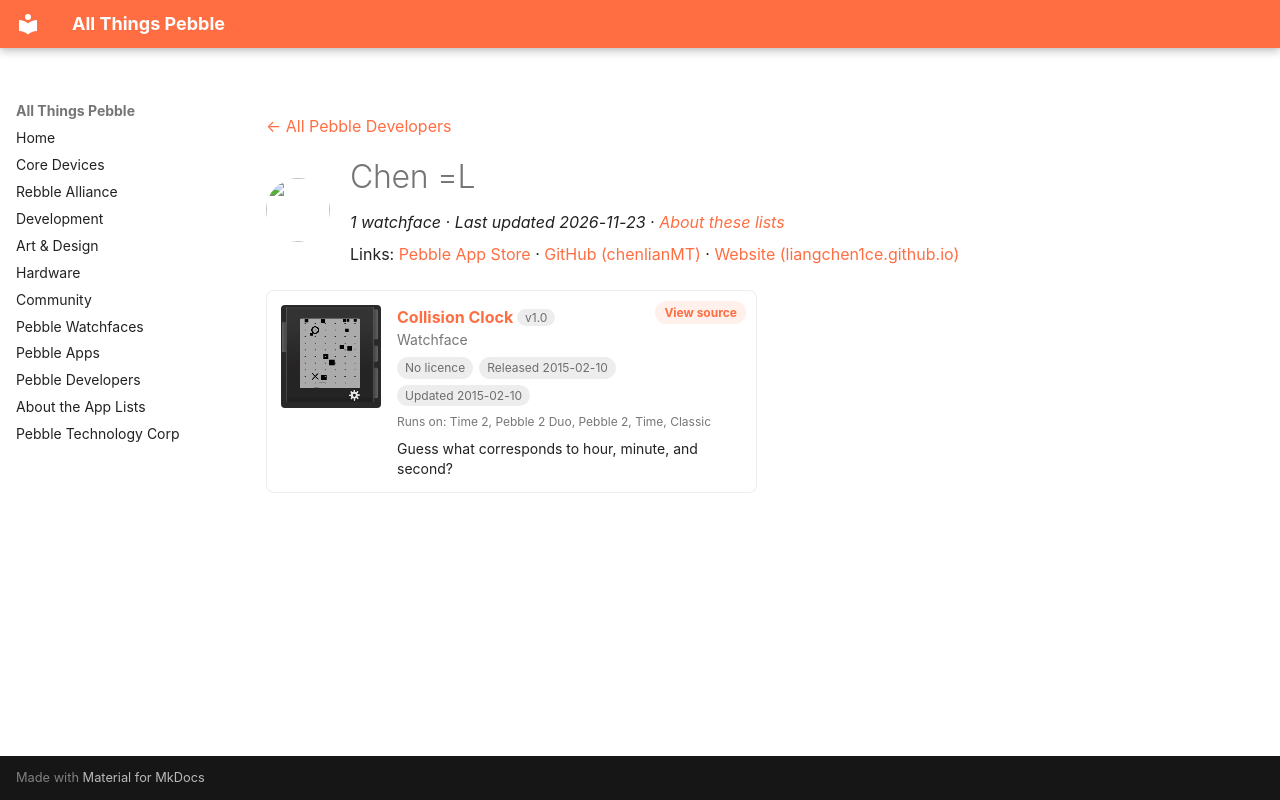

repository: saltedlolly/all-things-pebble · page: developers/chen-l.html · generator: mkdocs

---
title: "Chen =L"
hide:
  - toc
---

<!-- Generated by scripts/update_app_directory.py: do not edit by hand -->
[← All Pebble Developers](../developers.md)

<div class="dev-header" markdown>
<img class="dev-avatar" src="https://github.com/chenlianMT.png?size=128" alt="" width="64" height="64" loading="lazy" onerror="this.remove()">
<div class="dev-intro" markdown>

# Chen =L

*1 watchface · Last updated 2026-11-23 · [About these lists](../about-app-lists.md)*

Links: [Pebble App Store](https://apps.repebble.com/apps/dev/chen-l_54b75febcba6361989000020) · [GitHub (chenlianMT)](https://github.com/chenlianMT) · [Website (liangchen1ce.github.io)](http://liangchen1ce.github.io)

</div>
</div>

<div class="app-grid dev-apps" data-search-exclude>
<div class="app-card" data-type="watchface" data-title="collision clock" data-released="2015-02-10" data-updated="2015-02-10">
<a class="app-shot" href="https://apps.repebble.com/54d9c75763eb41ed77000067" data-search-exclude><img src="../images/apps/54d9c75763eb41ed77000067.png" alt="Collision Clock" loading="lazy"></a>
<div class="app-info">
<h2 class="app-name" id="app-54d9c75763eb41ed77000067"><a href="https://apps.repebble.com/54d9c75763eb41ed77000067">Collision Clock</a> <span class="app-version" title="Latest version" data-search-exclude>v1.0</span></h2>
<a class="app-source" href="https://github.com/chenlianMT/Pebble_WatchFace" title="Source code" data-search-exclude>View source</a>
<div class="app-dev">Watchface</div>
<div class="app-tags" data-search-exclude><span class="app-licence app-licence--none" title="Licence">No licence</span> <span title="First published in the app store">Released 2015-02-10</span> <span title="Latest release in the app store">Updated 2015-02-10</span></div>
<div class="app-watches" title="Supported watches" data-search-exclude>Runs on: Time 2, Pebble 2 Duo, Pebble 2, Time, Classic</div>
<p class="app-desc">Guess what corresponds to hour, minute, and second?</p>
</div>
</div>
</div>
